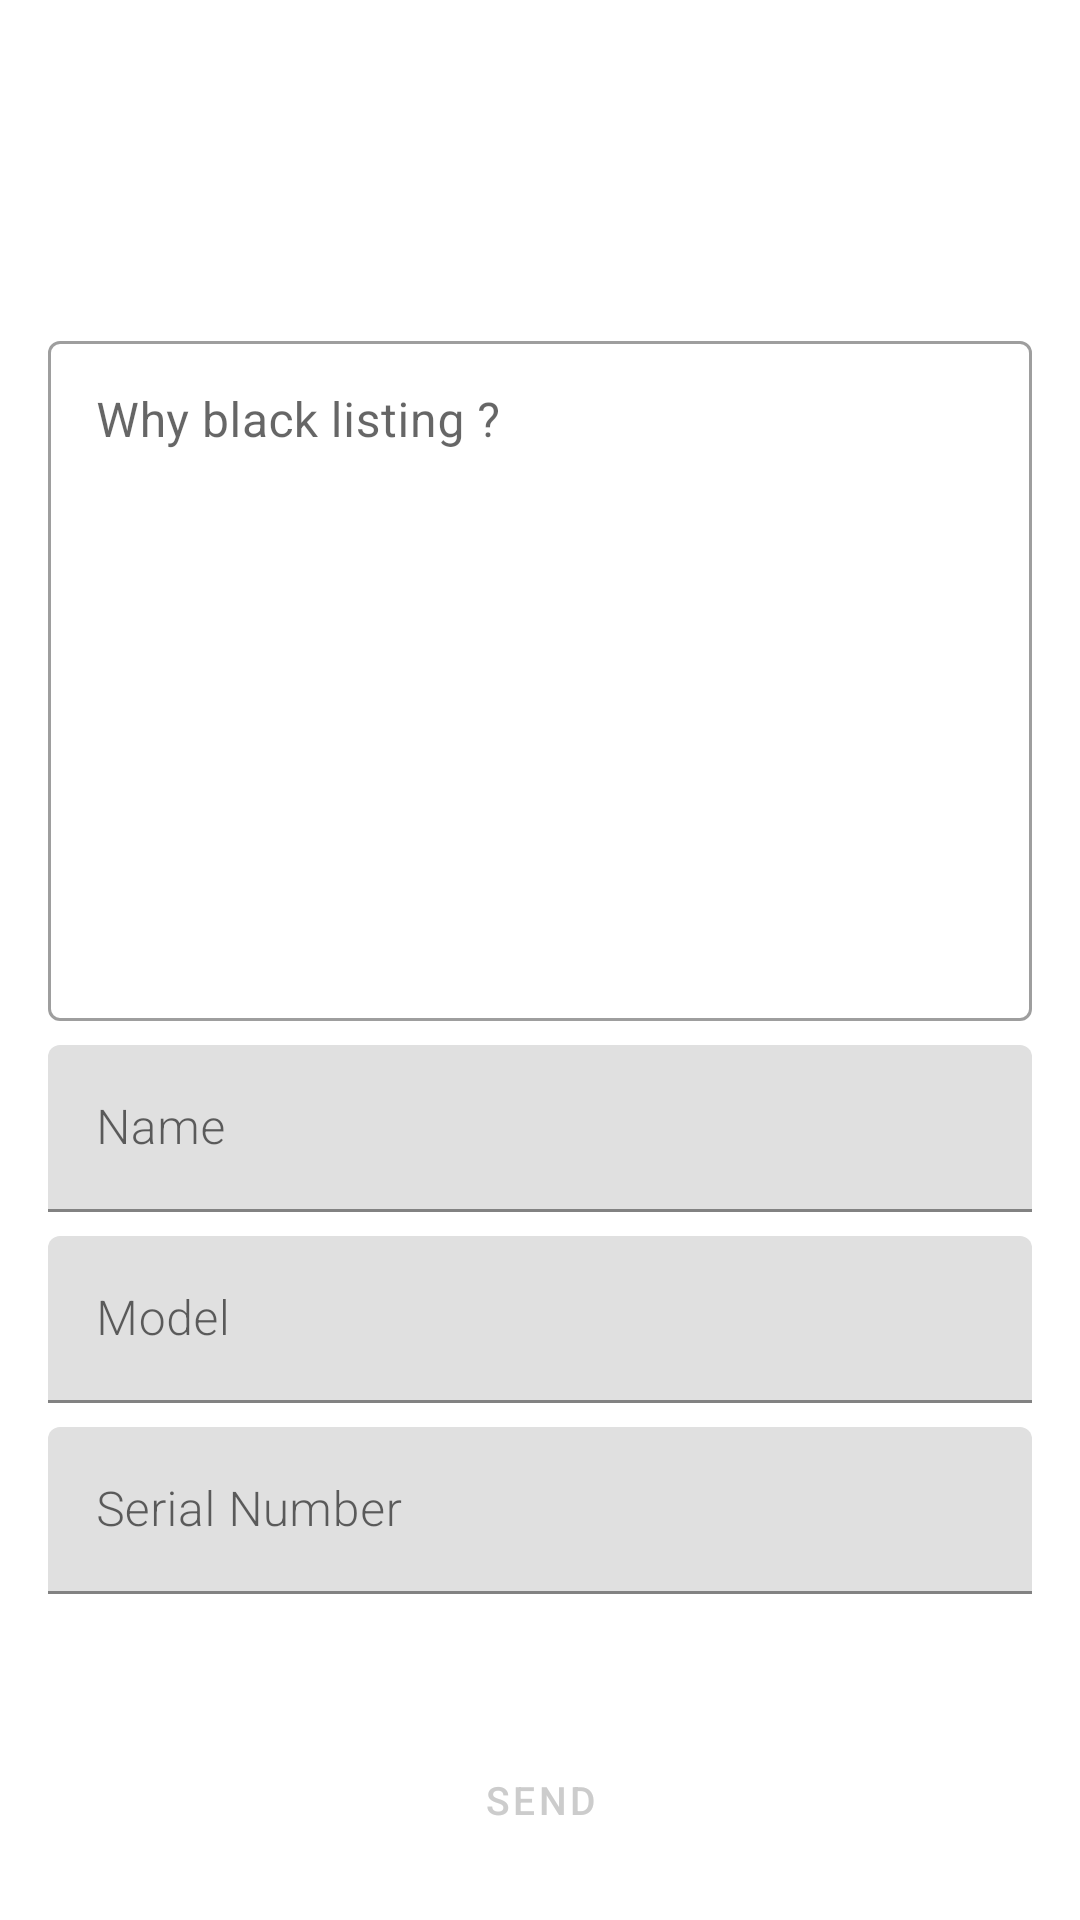

Android layout source for this screen:
<!-- AndroidManifest.xml: application theme Theme.SmartTrace -->
<!-- res/layout/fragment_black_list_item.xml -->
<?xml version="1.0" encoding="utf-8"?>
<FrameLayout xmlns:android="http://schemas.android.com/apk/res/android"
    xmlns:tools="http://schemas.android.com/tools"
    android:layout_width="match_parent"
    android:layout_height="match_parent"
    tools:context=".BlackListItemFragment">

    <RelativeLayout
        android:layout_width="match_parent"
        android:layout_height="match_parent">

        <LinearLayout
            android:layout_centerInParent="true"
            android:layout_margin="@dimen/fab_margin"
            android:orientation="vertical"
            android:layout_width="match_parent"
            android:layout_height="wrap_content">

            <com.google.android.material.textfield.TextInputLayout
                style="@style/Widget.MaterialComponents.TextInputLayout.OutlinedBox"
                android:layout_width="match_parent"
                android:layout_height="wrap_content"

                android:hint="Why black listing ?">

                <com.google.android.material.textfield.TextInputEditText
                    android:id="@+id/etBlack_list_message"
                    android:layout_width="match_parent"
                    android:inputType="textMultiLine"
                    android:gravity="top"
                    android:lines="10"
                    android:layout_height="wrap_content" />
            </com.google.android.material.textfield.TextInputLayout>

            <com.google.android.material.textfield.TextInputLayout
                android:layout_marginTop="8dp"
                android:layout_width="match_parent"
                android:layout_height="wrap_content">

                <EditText
                    android:id="@+id/etBlack_list_name"
                    android:layout_width="match_parent"
                    android:layout_height="wrap_content"
                    android:fontFamily="sans-serif-light"
                    android:hint="Name"
                    android:inputType="textPersonName|textCapWords" />
            </com.google.android.material.textfield.TextInputLayout>

            <com.google.android.material.textfield.TextInputLayout
                android:layout_marginTop="8dp"
                android:layout_width="match_parent"
                android:layout_height="wrap_content">

                <EditText
                    android:id="@+id/etBlack_list_model"
                    android:layout_width="match_parent"
                    android:layout_height="wrap_content"
                    android:fontFamily="sans-serif-light"
                    android:hint="Model"
                    android:inputType="textPersonName|textCapWords" />
            </com.google.android.material.textfield.TextInputLayout>

            <com.google.android.material.textfield.TextInputLayout
                android:layout_marginTop="8dp"
                android:layout_width="match_parent"
                android:layout_height="wrap_content">

                <EditText
                    android:id="@+id/etBlack_list_serial_number"
                    android:layout_width="match_parent"
                    android:layout_height="wrap_content"
                    android:fontFamily="sans-serif-light"
                    android:hint="Serial Number"
                    android:inputType="textPersonName|textCapWords" />
            </com.google.android.material.textfield.TextInputLayout>

        </LinearLayout>

        <Button
            android:id="@+id/btnUploadReport"
            android:layout_alignParentBottom="true"
            android:layout_width="match_parent"
            android:layout_height="wrap_content"
            android:background="@drawable/roundbutton"
            android:textColor="@color/colorTransparentWhite"
           android:layout_margin="@dimen/fab_margin"
            android:layout_gravity="end"
            android:text="SEND"
            android:textSize="13sp"/>

    </RelativeLayout>

</FrameLayout>
<!-- resources referenced by this layout -->
<resources>
  <color name="colorTransparentWhite">#cccccc</color>
  <dimen name="fab_margin">16dp</dimen>
  <style name="Theme.SmartTrace" parent="Theme.MaterialComponents.DayNight.DarkActionBar">
          
          <item name="colorPrimary">@color/purple_500</item>
          <item name="colorPrimaryVariant">@color/purple_700</item>
          <item name="colorOnPrimary">@color/white</item>
          
          <item name="colorSecondary">@color/teal_200</item>
          <item name="colorSecondaryVariant">@color/teal_700</item>
          <item name="colorOnSecondary">@color/black</item>
          
          <item name="android:statusBarColor" tools:targetApi="l">?attr/colorPrimaryVariant</item>
          
      </style>
  <color name="purple_500">#FF6200EE</color>
  <color name="purple_700">#FF3700B3</color>
  <color name="white">#FFFFFFFF</color>
  <color name="teal_200">#FF03DAC5</color>
  <color name="teal_700">#FF018786</color>
  <color name="black">#FF000000</color>
</resources>
